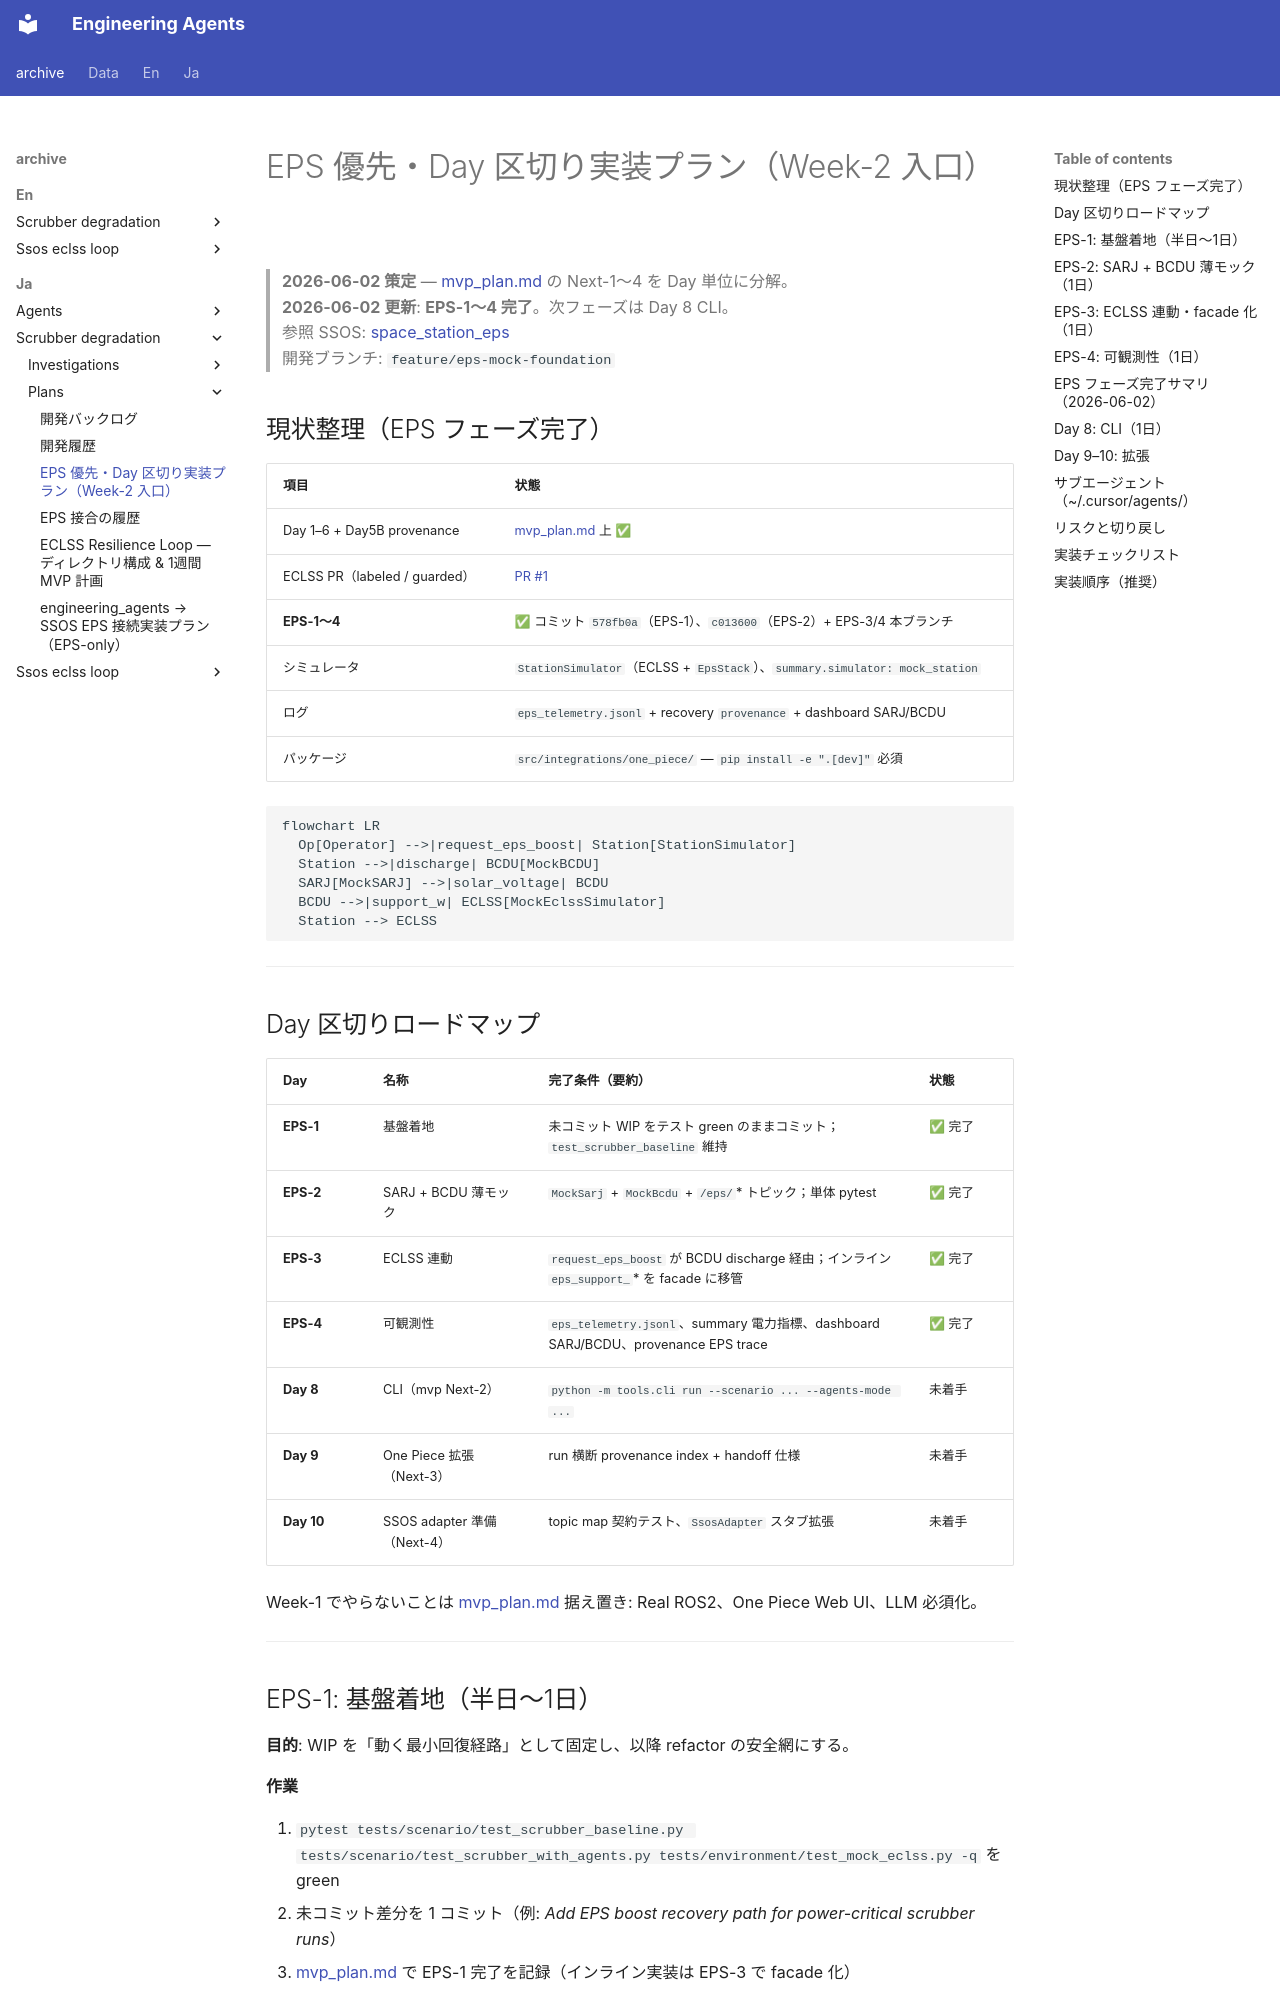

repository: hirototamura/engineering_agents · page: _archive/ja/scrubber_degradation/plans/eps_implementation_plan/index.html · generator: mkdocs

# EPS 優先・Day 区切り実装プラン（Week-2 入口）

> **2026-06-02 策定** — [mvp_plan.md](mvp_plan.md) の Next-1〜4 を Day 単位に分解。  
> **2026-06-02 更新**: **EPS-1〜4 完了**。次フェーズは Day 8 CLI。  
> 参照 SSOS: [space_station_eps](https://github.com/space-station-os/space_station_os/tree/main/space_station_eps)  
> 開発ブランチ: `feature/eps-mock-foundation`

## 現状整理（EPS フェーズ完了）


| 項目                          | 状態                                                                       |
| --------------------------- | ------------------------------------------------------------------------ |
| Day 1–6 + Day5B provenance  | [mvp_plan.md](mvp_plan.md) 上 ✅                                           |
| ECLSS PR（labeled / guarded） | [PR #1](https://github.com/hirototamura/engineering_agents/pull/1)       |
| **EPS-1〜4**                 | ✅ コミット `578fb0a`（EPS-1）、`c013600`（EPS-2）+ EPS-3/4 本ブランチ                  |
| シミュレータ                      | `StationSimulator`（ECLSS + `EpsStack`）、`summary.simulator: mock_station` |
| ログ                          | `eps_telemetry.jsonl` + recovery `provenance` + dashboard SARJ/BCDU      |
| パッケージ                       | `src/integrations/one_piece/` — `pip install -e ".[dev]"` 必須             |


```mermaid
flowchart LR
  Op[Operator] -->|request_eps_boost| Station[StationSimulator]
  Station -->|discharge| BCDU[MockBCDU]
  SARJ[MockSARJ] -->|solar_voltage| BCDU
  BCDU -->|support_w| ECLSS[MockEclssSimulator]
  Station --> ECLSS
```



---

## Day 区切りロードマップ { #day-区切りロードマップ }


| Day        | 名称                      | 完了条件（要約）                                                                    | 状態   |
| ---------- | ----------------------- | --------------------------------------------------------------------------- | ---- |
| **EPS-1**  | 基盤着地                    | 未コミット WIP をテスト green のままコミット；`test_scrubber_baseline` 維持                    | ✅ 完了 |
| **EPS-2**  | SARJ + BCDU 薄モック        | `MockSarj` + `MockBcdu` + `/eps/`* トピック；単体 pytest                           | ✅ 完了 |
| **EPS-3**  | ECLSS 連動                | `request_eps_boost` が BCDU discharge 経由；インライン `eps_support_`* を facade に移管  | ✅ 完了 |
| **EPS-4**  | 可観測性                    | `eps_telemetry.jsonl`、summary 電力指標、dashboard SARJ/BCDU、provenance EPS trace | ✅ 完了 |
| **Day 8**  | CLI（mvp Next-2）         | `python -m tools.cli run --scenario ... --agents-mode ...`                  | 未着手  |
| **Day 9**  | One Piece 拡張（Next-3）    | run 横断 provenance index + handoff 仕様                                        | 未着手  |
| **Day 10** | SSOS adapter 準備（Next-4） | topic map 契約テスト、`SsosAdapter` スタブ拡張                                         | 未着手  |


Week-1 でやらないことは [mvp_plan.md](mvp_plan.md) 据え置き: Real ROS2、One Piece Web UI、LLM 必須化。

---
